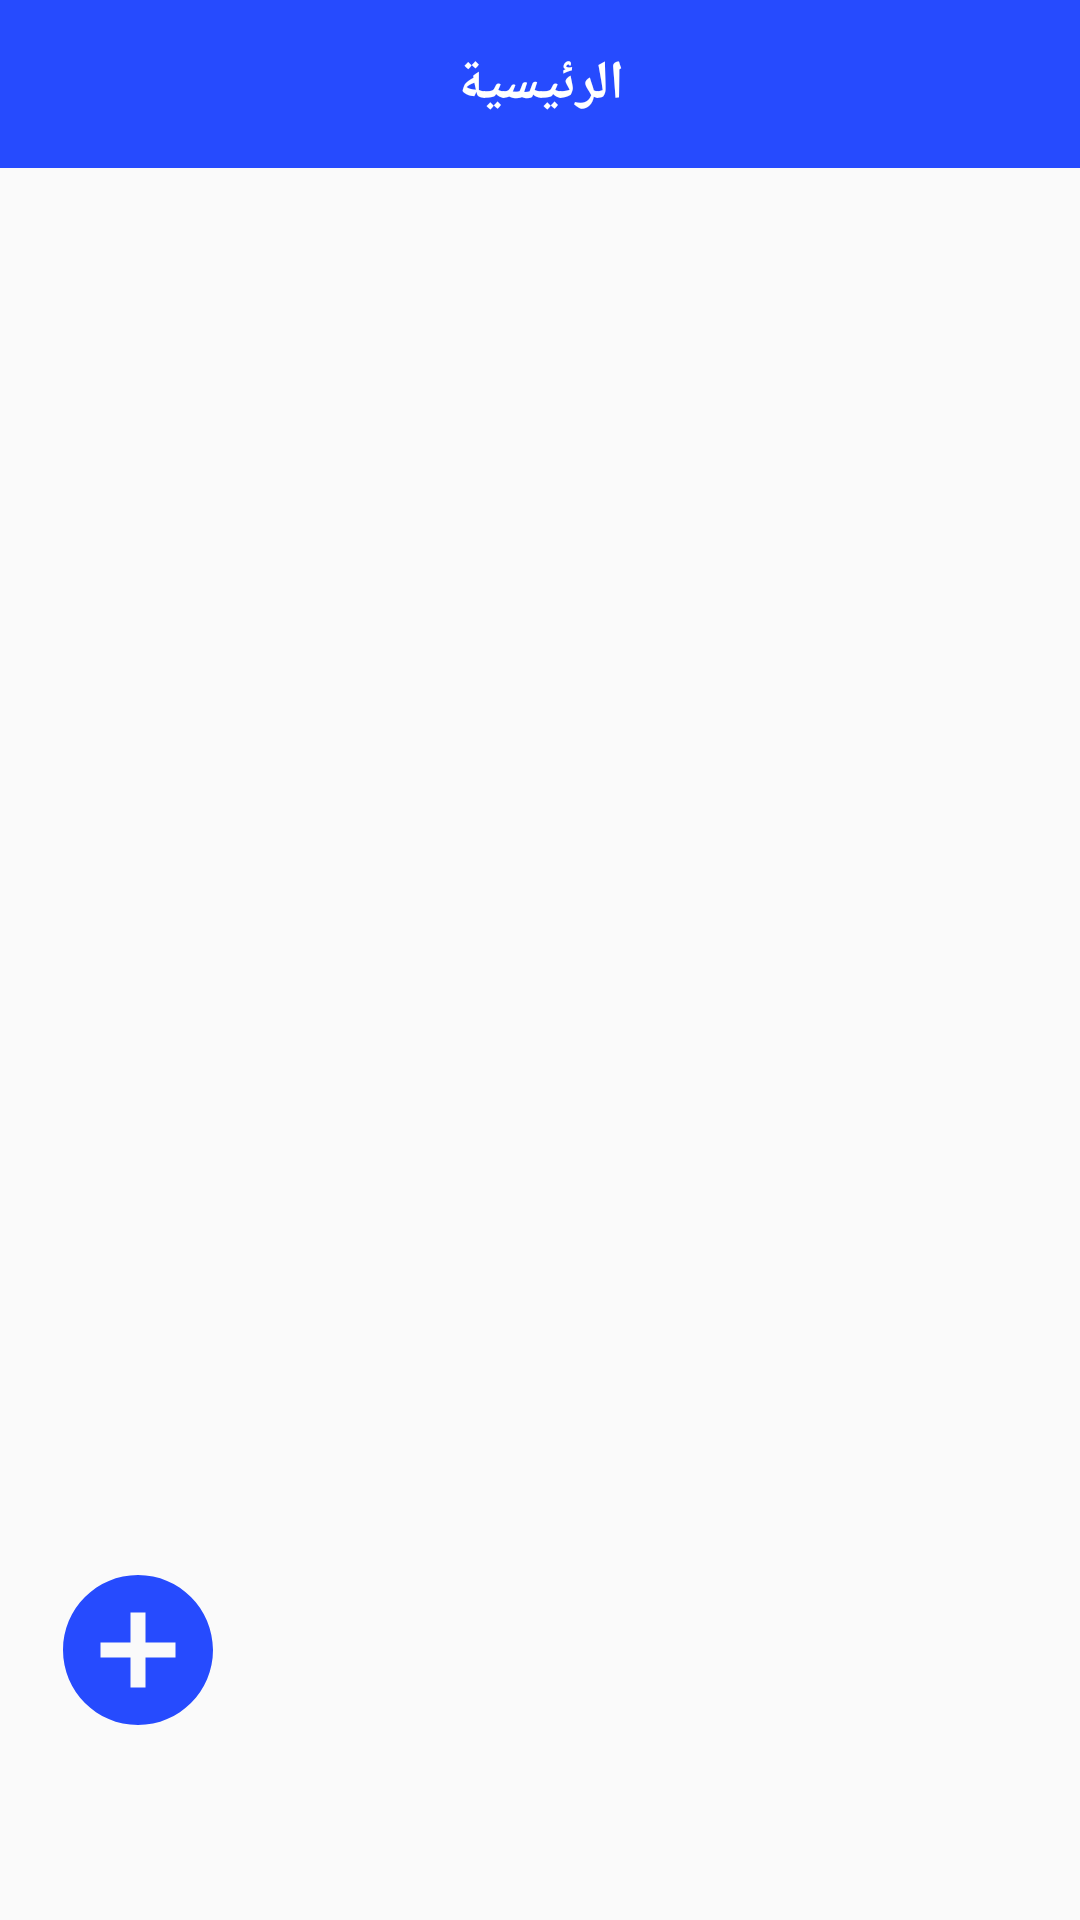

Write the Android layout XML for this screen, with the resource values it uses.
<!-- AndroidManifest.xml: application theme Theme.Firbase -->
<!-- res/layout/fragment_home_admin.xml -->
<?xml version="1.0" encoding="utf-8"?>
<androidx.constraintlayout.widget.ConstraintLayout
    xmlns:android="http://schemas.android.com/apk/res/android"
    xmlns:tools="http://schemas.android.com/tools"
    android:layout_width="match_parent"
    android:layout_height="match_parent"
    xmlns:app="http://schemas.android.com/apk/res-auto"
    android:layout_gravity="center"
    android:layoutDirection="rtl"
    android:gravity="center"
    tools:context=".doctor.HomeAdminFragment">







    <com.google.android.material.appbar.CollapsingToolbarLayout
        android:id="@+id/toolbar_settings_activity"
        android:layout_width="match_parent"
        android:layout_height="?attr/actionBarSize"
        app:layout_constraintEnd_toEndOf="parent"
        app:layout_constraintTop_toTopOf="parent">

        <TextView
            android:id="@+id/tvTitle"
            android:layout_width="match_parent"
            android:layout_height="match_parent"
            android:background="@color/cPrimary"
            android:gravity="center"
            android:text="الرئيسية"
            android:textColor="@color/white"
            android:textSize="18sp"
            android:textStyle="bold" />

    </com.google.android.material.appbar.CollapsingToolbarLayout>

    <androidx.recyclerview.widget.RecyclerView
        android:id="@+id/rv"
        android:layout_width="0dp"
        android:layout_height="0dp"
        app:layout_constraintBottom_toBottomOf="parent"
        app:layout_constraintEnd_toEndOf="parent"
        app:layout_constraintStart_toStartOf="parent"
        app:layout_constraintTop_toBottomOf="@+id/toolbar_settings_activity"
        tools:listitem="@layout/layout_view_admin" />


    <ImageView
        android:id="@+id/btnAdd"
        android:layout_width="60dp"
        android:layout_height="60dp"
        android:layout_marginEnd="16dp"
        android:layout_marginBottom="60dp"
        android:src="@drawable/ic_baseline_add_circle_24"
        app:layout_constraintBottom_toBottomOf="parent"
        app:layout_constraintEnd_toEndOf="parent" />

</androidx.constraintlayout.widget.ConstraintLayout>
<!-- res/layout/layout_view_admin.xml (included above) -->
<?xml version="1.0" encoding="utf-8"?>
<LinearLayout
    xmlns:android="http://schemas.android.com/apk/res/android"
    xmlns:app="http://schemas.android.com/apk/res-auto"
    xmlns:tools="http://schemas.android.com/tools"
    android:layout_width="match_parent"
    android:layout_height="wrap_content"
    android:orientation="horizontal"
    android:layoutDirection="rtl">


    <androidx.cardview.widget.CardView
        android:id="@+id/cardView"
        android:layout_width="match_parent"
        android:layout_height="wrap_content"
        android:layout_marginStart="5dp"
        android:layout_marginTop="5dp"
        android:layout_marginEnd="5dp"
        app:cardCornerRadius="5dp"
        app:cardUseCompatPadding="true"
        app:cardElevation="5dp"
        app:layout_constraintEnd_toEndOf="parent"
        app:layout_constraintHorizontal_bias="0.0"
        app:layout_constraintStart_toStartOf="parent"
        app:layout_constraintTop_toTopOf="parent">

        <LinearLayout
            android:layout_width="match_parent"
            android:layout_height="wrap_content"
            android:orientation="vertical">

        <LinearLayout
            android:layout_width="match_parent"
            android:layout_height="100dp"
            android:orientation="horizontal">




            <ImageView
                android:id="@+id/imgCategory"
                android:layout_width="100dp"
                android:layout_height="100dp"
                android:layout_margin="10dp"
                android:scaleType="centerCrop"
                tools:srcCompat="@drawable/ic_baseline_person_24"
                app:layout_constraintBottom_toBottomOf="parent"
                app:layout_constraintStart_toStartOf="parent"
                app:layout_constraintTop_toTopOf="parent" />

            <LinearLayout
                android:layout_width="210dp"
                android:layout_height="100dp"
                android:paddingStart="10dp"
                android:layout_marginTop="10dp"
                android:orientation="vertical"
               >




                <TextView
                    android:id="@+id/tvName"
                    android:layout_width="wrap_content"
                    android:layout_height="wrap_content"
                    android:text="أسم التصنيف"
                    android:layout_marginTop="17dp"
                    android:textColor="@color/black"
                    android:textSize="20dp"
                    android:textStyle="bold"
                   />

                <TextView
                    android:id="@+id/tvDescription"
                    android:layout_width="wrap_content"
                    android:layout_height="wrap_content"
                    android:text="الوصف"
                    android:layout_marginTop="5dp"
                    android:textColor="@color/login_from_details_light"
                    android:textSize="15sp"
                    android:textStyle="bold"
                    />






            </LinearLayout>

















        </LinearLayout>
            <View
                android:layout_width="match_parent"
                android:layout_height="1dp"
                android:layout_marginRight="10dp"
                android:layout_marginLeft="10dp"
                android:layout_marginTop="10dp"
                android:background="@color/login_from_details_light"/>

            <RelativeLayout
                android:layout_width="match_parent"
                android:layout_height="wrap_content"
                android:layout_marginLeft="6dp"
                android:layout_marginRight="10dp"
                android:orientation="horizontal">

                <TextView
                    android:id="@+id/tvDoctorName"
                    android:layout_width="wrap_content"
                    android:layout_height="wrap_content"
                    android:text="أسم الدكتور"
                    android:layout_marginTop="5dp"
                    android:layout_alignParentRight="true"
                    android:layoutDirection="rtl"
                    android:textStyle="bold"
                    />


                <Button
                    android:id="@+id/btnEdit"
                    android:layout_width="90dp"
                    android:text="تعديل"
                    android:layout_alignParentLeft="true"
                    android:textColor="@color/white"
                    android:layout_marginRight="10dp"
                    android:backgroundTint="@color/cPrimary"
                    android:layout_height="40dp"/>
            </RelativeLayout>
        </LinearLayout>



    </androidx.cardview.widget.CardView>
</LinearLayout>
<!-- resources referenced by this layout -->
<resources>
  <color name="black">#FF000000</color>
  <color name="cPrimary">#264BFE</color>
  <color name="colorS">#DCF94C66</color>
  <color name="login_from_details_light">#C0C0C0</color>
  <color name="white">#FFFFFFFF</color>
  <!-- drawable ic_baseline_add_circle_24 (drawable) -->
  <vector android:height="28dp" android:tint="@color/cPrimary"
      android:viewportHeight="24" android:viewportWidth="24"
      android:width="28dp" xmlns:android="http://schemas.android.com/apk/res/android">
      <path android:fillColor="@android:color/white" android:pathData="M12,2C6.48,2 2,6.48 2,12s4.48,10 10,10 10,-4.48 10,-10S17.52,2 12,2zM17,13h-4v4h-2v-4L7,13v-2h4L11,7h2v4h4v2z"/>
  </vector>
  <!-- drawable ic_edit (drawable) -->
  <vector android:height="28dp" android:tint="#3F51B5"
      android:viewportHeight="24" android:viewportWidth="24"
      android:width="28dp" xmlns:android="http://schemas.android.com/apk/res/android">
      <path android:fillColor="@android:color/white" android:pathData="M3,17.25V21h3.75L17.81,9.94l-3.75,-3.75L3,17.25zM20.71,7.04c0.39,-0.39 0.39,-1.02 0,-1.41l-2.34,-2.34c-0.39,-0.39 -1.02,-0.39 -1.41,0l-1.83,1.83 3.75,3.75 1.83,-1.83z"/>
  </vector>
  <style name="Theme.Firbase" parent="Theme.AppCompat.DayNight.NoActionBar">
          
          <item name="color">@color/cPrimary</item>
          <item name="colorPrimaryVariant">#9E9497</item>
          <item name="colorOnPrimary">@color/white</item>
          
          <item name="colorSecondary">@color/teal_200</item>
          <item name="colorSecondaryVariant">@color/teal_700</item>
          <item name="colorOnSecondary">@color/black</item>
          
          <item name="android:statusBarColor" tools:targetApi="l">#9A9797</item>
          
      </style>
  <color name="teal_200">#03A9F4</color>
  <color name="teal_700">#FF018786</color>
</resources>
